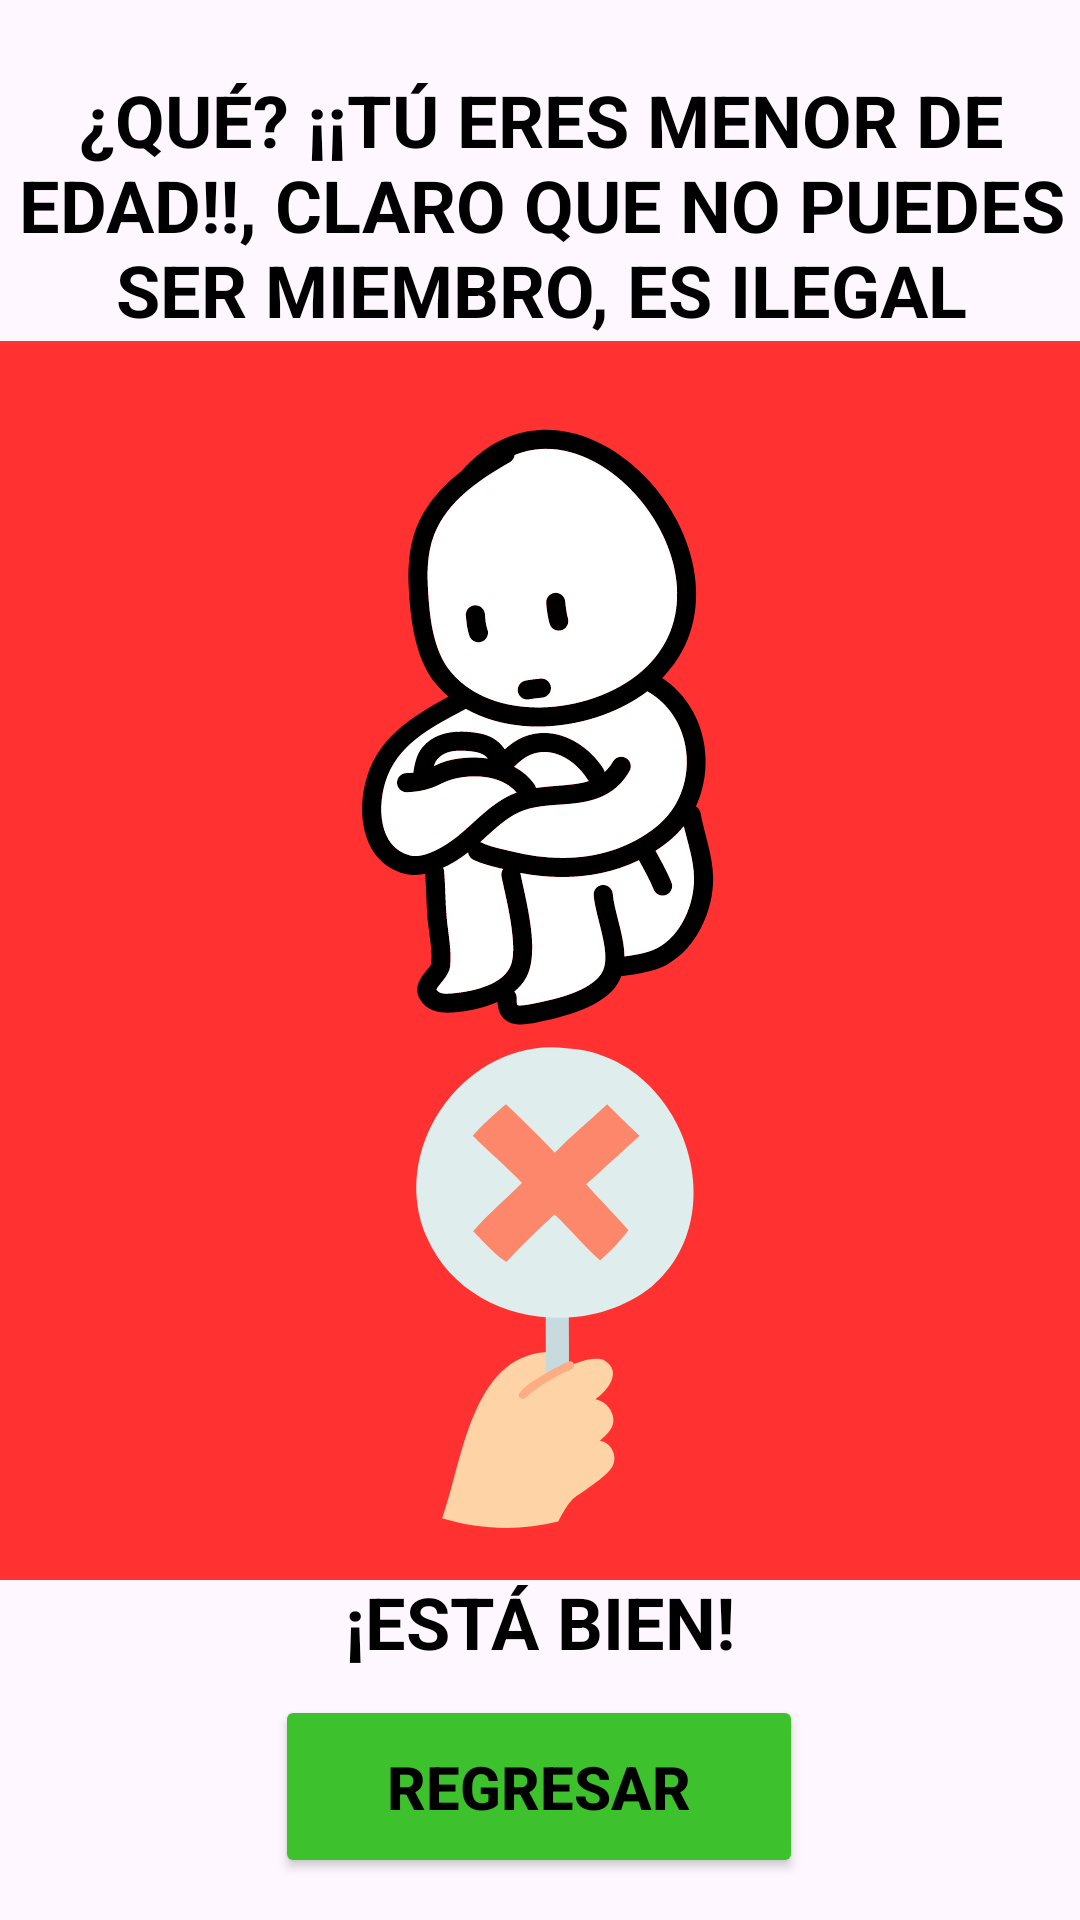

Reconstruct the res/layout file that produces this screen, plus the resources it refers to.
<!-- AndroidManifest.xml: application theme Theme.EdadCondicional_QACJ -->
<!-- res/layout/activity_denegado.xml -->
<?xml version="1.0" encoding="utf-8"?>
<androidx.constraintlayout.widget.ConstraintLayout xmlns:android="http://schemas.android.com/apk/res/android"
    xmlns:app="http://schemas.android.com/apk/res-auto"
    xmlns:tools="http://schemas.android.com/tools"
    android:id="@+id/main"
    android:layout_width="match_parent"
    android:layout_height="match_parent"
    tools:context=".pantalla_denegado">

    <Button
        android:id="@+id/btnRechazado"
        android:layout_width="176dp"
        android:layout_height="61dp"
        android:backgroundTint="#3DC12D"
        android:text="REGRESAR"
        android:textColor="#000000"
        android:textSize="20sp"
        android:textStyle="bold"
        app:layout_constraintBottom_toBottomOf="parent"
        app:layout_constraintEnd_toEndOf="parent"
        app:layout_constraintHorizontal_bias="0.498"
        app:layout_constraintStart_toStartOf="parent"
        app:layout_constraintTop_toTopOf="parent"
        app:layout_constraintVertical_bias="0.976" />

    <TextView
        android:id="@+id/textView9"
        android:layout_width="297dp"
        android:layout_height="95dp"
        android:text="@string/salir"
        android:textAlignment="center"
        android:textColor="#000000"
        android:textSize="24sp"
        android:textStyle="bold"
        app:layout_constraintBottom_toBottomOf="parent"
        app:layout_constraintEnd_toEndOf="parent"
        app:layout_constraintStart_toStartOf="parent"
        app:layout_constraintTop_toTopOf="parent"
        app:layout_constraintVertical_bias="0.91" />

    <TextView
        android:id="@+id/textView4"
        android:layout_width="375dp"
        android:layout_height="114dp"
        android:text="@string/asistente"
        android:textAlignment="center"
        android:textColor="#000000"
        android:textSize="24sp"
        android:textStyle="bold"
        app:layout_constraintBottom_toBottomOf="parent"
        app:layout_constraintEnd_toEndOf="parent"
        app:layout_constraintStart_toStartOf="parent"
        app:layout_constraintTop_toTopOf="parent"
        app:layout_constraintVertical_bias="0.045" />

    <ImageView
        android:id="@+id/imageView4"
        android:layout_width="430dp"
        android:layout_height="413dp"
        app:layout_constraintBottom_toBottomOf="parent"
        app:layout_constraintEnd_toEndOf="parent"
        app:layout_constraintStart_toStartOf="parent"
        app:layout_constraintTop_toTopOf="parent"
        app:srcCompat="@drawable/mostrar_nopasa" />

    <TextView
        android:id="@+id/lblMenor"
        android:layout_width="375dp"
        android:layout_height="148dp"
        android:textAlignment="center"
        android:textSize="20sp"
        android:textStyle="bold"
        app:layout_constraintBottom_toBottomOf="parent"
        app:layout_constraintEnd_toEndOf="parent"
        app:layout_constraintStart_toStartOf="parent"
        app:layout_constraintTop_toTopOf="parent"
        app:layout_constraintVertical_bias="0.663" />
</androidx.constraintlayout.widget.ConstraintLayout>
<!-- resources referenced by this layout -->
<resources>
  <!-- drawable mostrar_nopasa: vector/xml drawable (drawable, 15467 chars, omitted) -->
  <string name="asistente">¿QUÉ? "¡¡TÚ ERES MENOR DE EDAD!!", CLARO QUE NO PUEDES SER MIEMBRO, ES ILEGAL</string>
  <string name="salir">¿TE QUIERES RETIRAR? ... ¡ESTÁ BIEN!</string>
  <style name="Theme.EdadCondicional_QACJ" parent="Base.Theme.EdadCondicional_QACJ" />
  <style name="Base.Theme.EdadCondicional_QACJ" parent="Theme.Material3.DayNight.NoActionBar">
          
          
      </style>
</resources>
